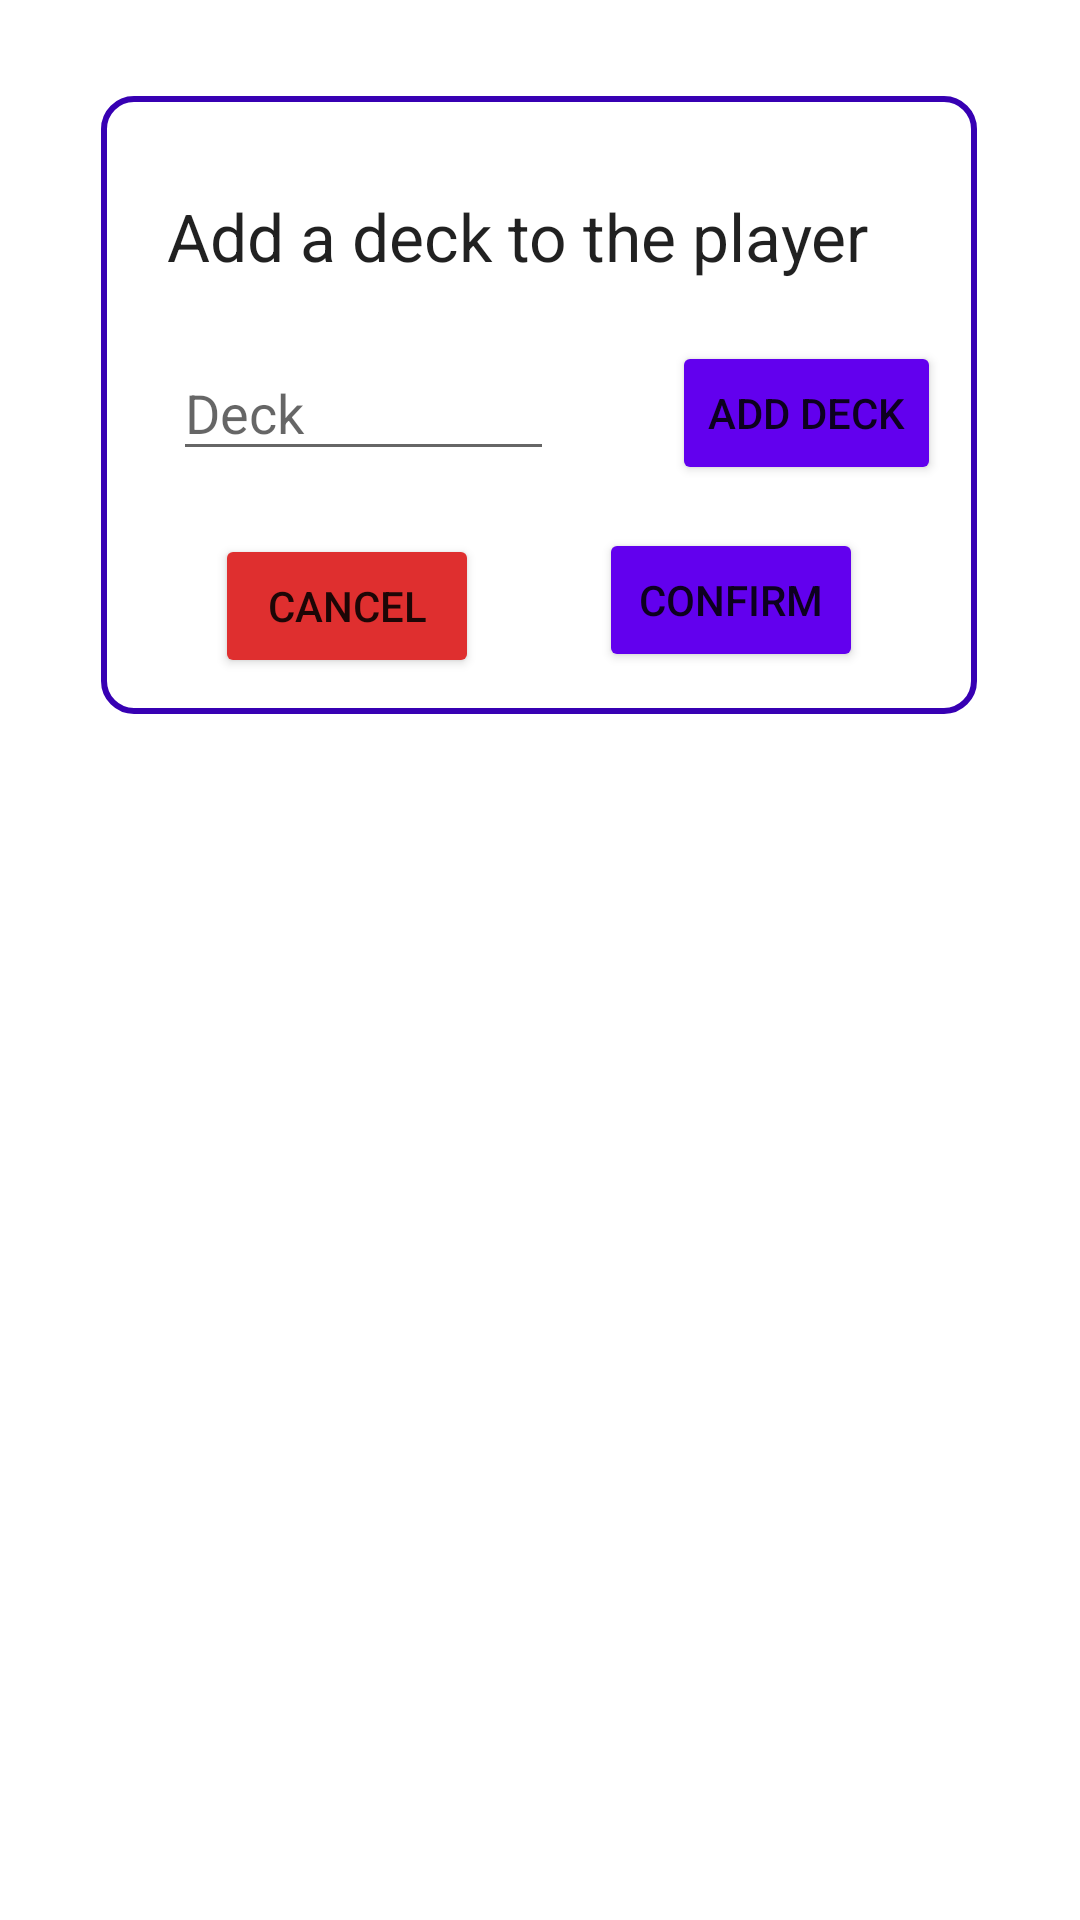

Here is an Android app screen rendered from its layout file. Give the layout XML and the strings, colors and styles it references.
<!-- AndroidManifest.xml: application theme Theme.Kotlin -->
<!-- res/layout/deck_add_new_deck.xml -->
<?xml version="1.0" encoding="utf-8"?>
<androidx.constraintlayout.widget.ConstraintLayout
    xmlns:android="http://schemas.android.com/apk/res/android"
    xmlns:tools="http://schemas.android.com/tools"
    xmlns:app="http://schemas.android.com/apk/res-auto"
    android:layout_width="match_parent"
    android:layout_height="match_parent"
    tools:context=".activities.GamePopUp">

    <androidx.constraintlayout.widget.ConstraintLayout
        android:id="@+id/linearLayout3"
        android:layout_width="292dp"
        android:layout_height="206dp"
        android:background="@drawable/custom_border"
        android:visibility="visible"
        app:layout_constraintBottom_toBottomOf="parent"
        app:layout_constraintEnd_toEndOf="parent"
        app:layout_constraintHorizontal_bias="0.495"
        app:layout_constraintStart_toStartOf="parent"
        app:layout_constraintTop_toTopOf="parent"
        app:layout_constraintVertical_bias="0.074"
        tools:visibility="visible">

        <Button
            android:id="@+id/button_add_deck_only"
            android:layout_width="wrap_content"
            android:layout_height="wrap_content"
            android:layout_marginEnd="4dp"
            android:layout_marginRight="4dp"
            android:backgroundTint="@color/purple_500"
            android:text="Add deck"
            app:layout_constraintBottom_toBottomOf="parent"
            app:layout_constraintEnd_toEndOf="parent"
            app:layout_constraintTop_toTopOf="parent"
            app:layout_constraintVertical_bias="0.518" />

        <Button
            android:id="@+id/button_confirm_deck_only"
            android:layout_width="wrap_content"
            android:layout_height="wrap_content"
            android:layout_marginTop="136dp"
            android:layout_marginEnd="30dp"
            android:layout_marginRight="30dp"
            android:layout_marginBottom="4dp"
            android:backgroundTint="@color/purple_500"
            android:text="confirm"
            app:layout_constraintBottom_toBottomOf="parent"
            app:layout_constraintEnd_toEndOf="parent"
            app:layout_constraintTop_toTopOf="parent"
            app:layout_constraintVertical_bias="0.08" />

        <EditText
            android:id="@+id/deck_only_editText"
            android:layout_width="127dp"
            android:layout_height="42dp"
            android:layout_marginStart="16dp"
            android:layout_marginLeft="16dp"
            android:layout_marginTop="75dp"
            android:ems="10"
            android:hint="Deck"
            android:inputType="textPersonName"
            app:layout_constraintStart_toStartOf="parent"
            app:layout_constraintTop_toTopOf="parent" />

        <TextView
            android:id="@+id/textView2"
            android:layout_width="248dp"
            android:layout_height="34dp"
            android:layout_marginTop="24dp"
            android:baselineAligned="false"
            android:text="Add a deck to the player"
            android:textAppearance="@style/TextAppearance.AppCompat.Large"
            app:layout_constraintEnd_toEndOf="parent"
            app:layout_constraintStart_toStartOf="parent"
            app:layout_constraintTop_toTopOf="parent" />

        <Button
            android:id="@+id/button_cancel_deck_only"
            android:layout_width="wrap_content"
            android:layout_height="wrap_content"
            android:layout_marginStart="30dp"
            android:layout_marginLeft="30dp"
            android:layout_marginBottom="4dp"
            android:text="Cancel"
            app:backgroundTint="#DF2F2F"
            app:layout_constraintBottom_toBottomOf="parent"
            app:layout_constraintStart_toStartOf="parent" />
    </androidx.constraintlayout.widget.ConstraintLayout>
</androidx.constraintlayout.widget.ConstraintLayout>
<!-- resources referenced by this layout -->
<resources>
  <color name="purple_500">#FF6200EE</color>
  <!-- drawable custom_border (drawable) -->
  <?xml version="1.0" encoding="UTF-8"?>
  <shape xmlns:android="http://schemas.android.com/apk/res/android" android:shape="rectangle">
      <padding android:left="8dp" android:right="8dp" android:top="8dp" android:bottom="8dp"/>
      <corners android:radius="10dp"/>
      <stroke android:width="2dp" android:color="@color/purple_700" />
      <solid android:color="@color/white" />
  </shape>
  <style name="Theme.Kotlin" parent="Theme.MaterialComponents.DayNight.DarkActionBar">
          
          <item name="android:forceDarkAllowed" tools:targetApi="q">false</item>
          <item name="colorPrimary">@color/purple_500</item>
          <item name="colorPrimaryVariant">@color/purple_700</item>
          <item name="colorOnPrimary">@color/white</item>
          
          <item name="colorSecondary">@color/teal_200</item>
          <item name="colorSecondaryVariant">@color/teal_700</item>
          <item name="colorOnSecondary">@color/black</item>
          
          <item name="android:statusBarColor" tools:targetApi="l">?attr/colorPrimaryVariant</item>
          <item name="titleTextColor">@color/golden</item>
          
      </style>
  <color name="purple_700">#FF3700B3</color>
  <color name="white">#FFFFFFFF</color>
  <color name="teal_200">#FF03DAC5</color>
  <color name="teal_700">#FF018786</color>
  <color name="black">#FF000000</color>
</resources>
